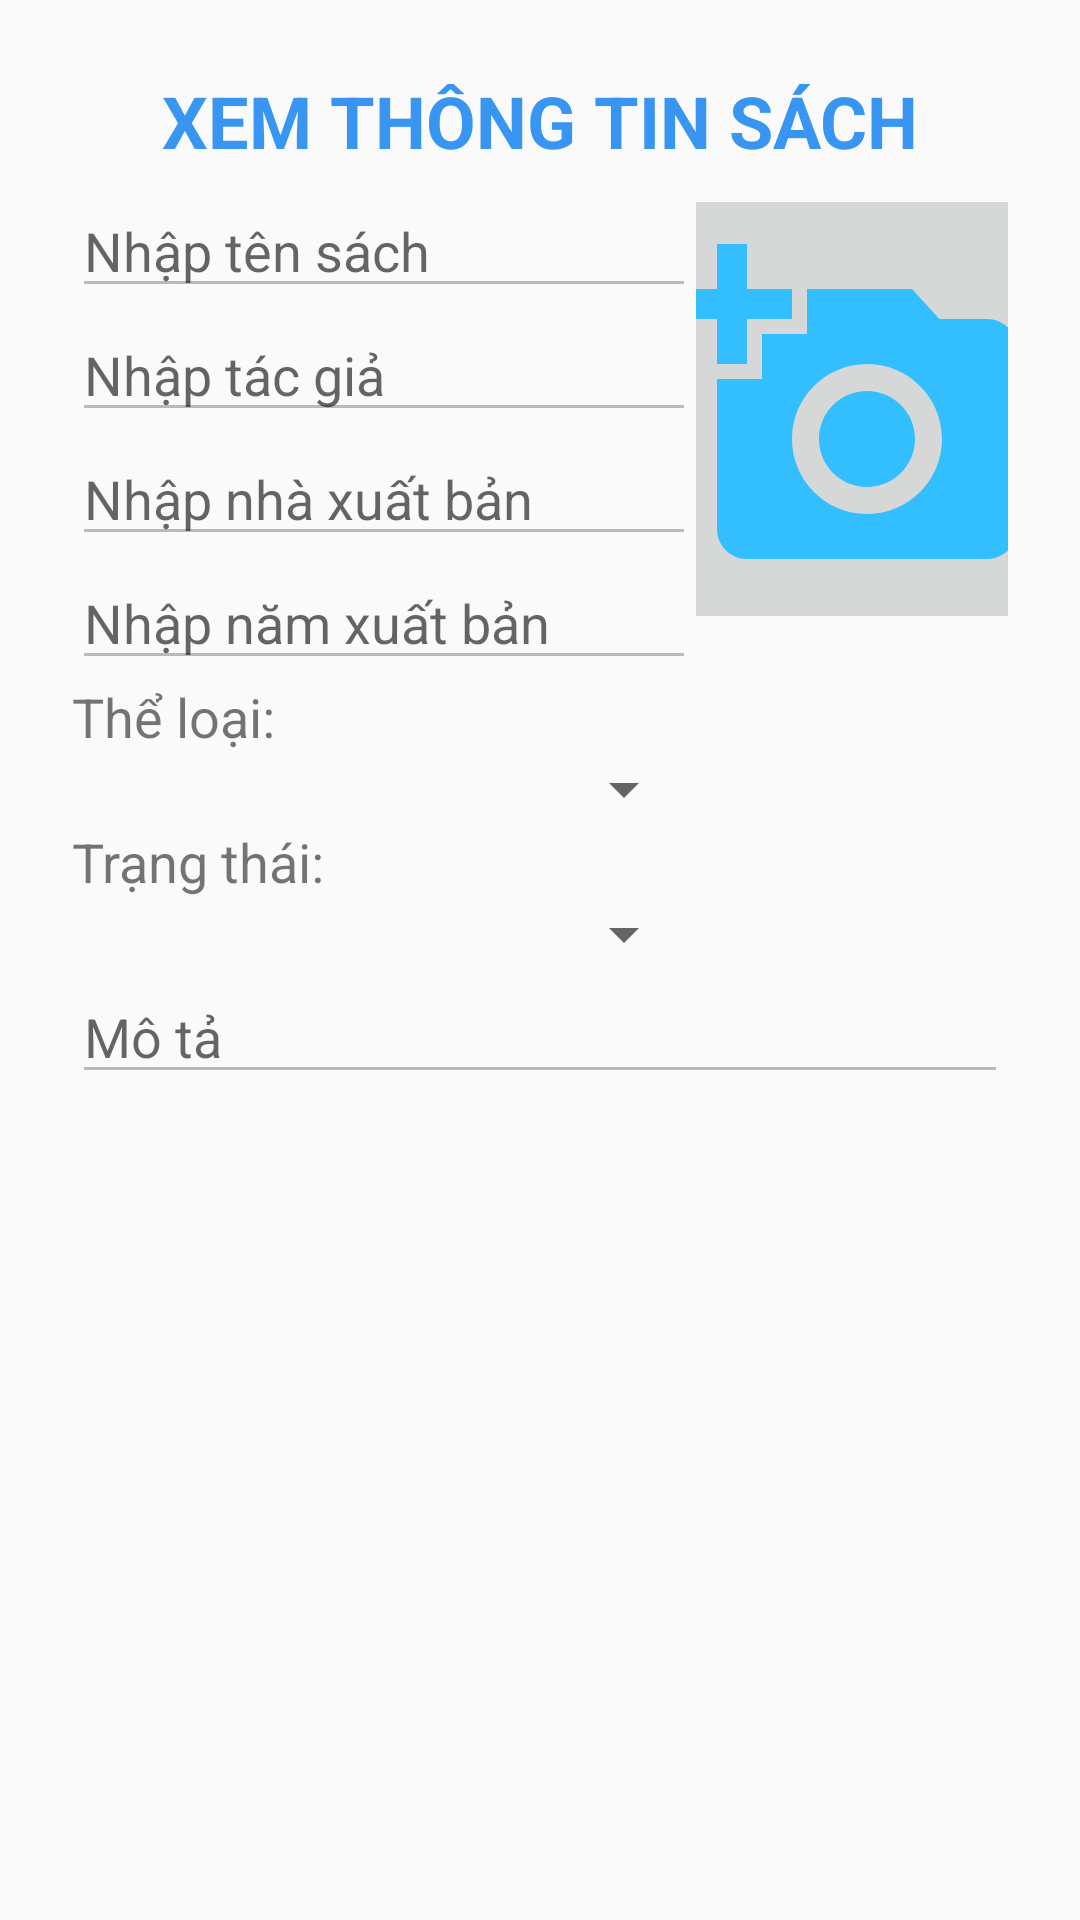

Produce the Android XML layout that renders to this screen, including the resource entries it uses.
<!-- AndroidManifest.xml: application theme Theme.DuAnCuoiMon -->
<!-- res/layout/fragment_view_book.xml -->
<?xml version="1.0" encoding="utf-8"?>
<LinearLayout xmlns:android="http://schemas.android.com/apk/res/android"
xmlns:tools="http://schemas.android.com/tools"
android:layout_width="match_parent"
android:layout_height="match_parent"
android:orientation="vertical"
android:padding="24dp"
tools:context=".fragment.users.ViewBookFragment">
<TextView
    android:layout_width="match_parent"
    android:layout_height="wrap_content"
    android:text="XEM THÔNG TIN SÁCH"
    android:textSize="24sp"
    android:textStyle="bold"
    android:textColor="@color/FF3895F1"
    android:gravity="center"/>
<LinearLayout
    android:layout_width="match_parent"
    android:layout_height="wrap_content"
    android:orientation="horizontal"
    android:layout_marginTop="5dp">
    <LinearLayout
        android:layout_width="0dp"
        android:layout_height="wrap_content"
        android:layout_weight="2"
        android:orientation="vertical">
        <EditText
            android:layout_width="match_parent"
            android:layout_height="wrap_content"
            android:hint="Nhập tên sách"
            android:inputType="text"
            android:id="@+id/etNameBook"
            android:enabled="false"/>
        <EditText
            android:layout_width="match_parent"
            android:layout_height="wrap_content"
            android:inputType="text"
            android:enabled="false"
            android:hint="Nhập tác giả"
            android:id="@+id/etTacGia"/>
        <EditText
            android:layout_width="match_parent"
            android:layout_height="wrap_content"
            android:hint="Nhập nhà xuất bản"
            android:inputType="text"
            android:enabled="false"
            android:id="@+id/etNhaXB"/>
        <EditText
            android:layout_width="match_parent"
            android:layout_height="wrap_content"
            android:hint="Nhập năm xuất bản"
            android:inputType="number"
            android:enabled="false"
            android:id="@+id/etNamXB"/>
        <TextView
            android:layout_width="wrap_content"
            android:layout_height="wrap_content"
            android:text="Thể loại:"
            android:textSize="18sp"/>
        <Spinner
            android:layout_width="match_parent"
            android:layout_height="wrap_content"
            android:id="@+id/spnTheLoai" />
        <TextView
            android:layout_width="wrap_content"
            android:layout_height="wrap_content"
            android:text="Trạng thái:"
            android:textSize="18sp"/>
        <FrameLayout
            android:layout_width="match_parent"
            android:layout_height="wrap_content">
            <Spinner
                android:layout_width="match_parent"
                android:layout_height="wrap_content"
                android:id="@+id/spnTrangThai"/>
            <View
                android:id="@+id/viewOverlay2"
                android:layout_width="match_parent"
                android:layout_height="23dp"
                android:clickable="true"
                android:visibility="invisible"
                android:background="@android:color/transparent" />
        </FrameLayout>
    </LinearLayout>
    <LinearLayout
        android:layout_width="0dp"
        android:layout_height="wrap_content"
        android:layout_weight="1"
        android:gravity="center"
        android:orientation="vertical">
        <ImageButton
            android:layout_width="150dp"
            android:layout_height="150dp"
            android:id="@+id/btnAddImg"
            android:src="@drawable/baseline_add_a_photo_24" />
    </LinearLayout>
</LinearLayout>
<EditText
    android:layout_width="match_parent"
    android:layout_height="wrap_content"
    android:id="@+id/etGhiChu"
    android:hint="Mô tả"
    android:enabled="false"/>
</LinearLayout>
<!-- resources referenced by this layout -->
<resources>
  <color name="FF3895F1">#FF3895F1</color>
  <!-- drawable baseline_add_a_photo_24 (drawable) -->
  <vector xmlns:android="http://schemas.android.com/apk/res/android" android:height="120dp" android:tint="#33BEFF" android:viewportHeight="24" android:viewportWidth="24" android:width="120dp">
        
      <path android:fillColor="@android:color/white" android:pathData="M3,4V1h2v3h3v2H5v3H3V6H0V4H3zM6,10V7h3V4h7l1.83,2H21c1.1,0 2,0.9 2,2v12c0,1.1 -0.9,2 -2,2H5c-1.1,0 -2,-0.9 -2,-2V10H6zM13,19c2.76,0 5,-2.24 5,-5s-2.24,-5 -5,-5s-5,2.24 -5,5S10.24,19 13,19zM9.8,14c0,1.77 1.43,3.2 3.2,3.2s3.2,-1.43 3.2,-3.2s-1.43,-3.2 -3.2,-3.2S9.8,12.23 9.8,14z"/>
      
  </vector>
  <style name="Theme.DuAnCuoiMon" parent="Base.Theme.DuAnCuoiMon" />
  <style name="Base.Theme.DuAnCuoiMon" parent="Theme.AppCompat.DayNight.NoActionBar">
          
          
      </style>
</resources>
